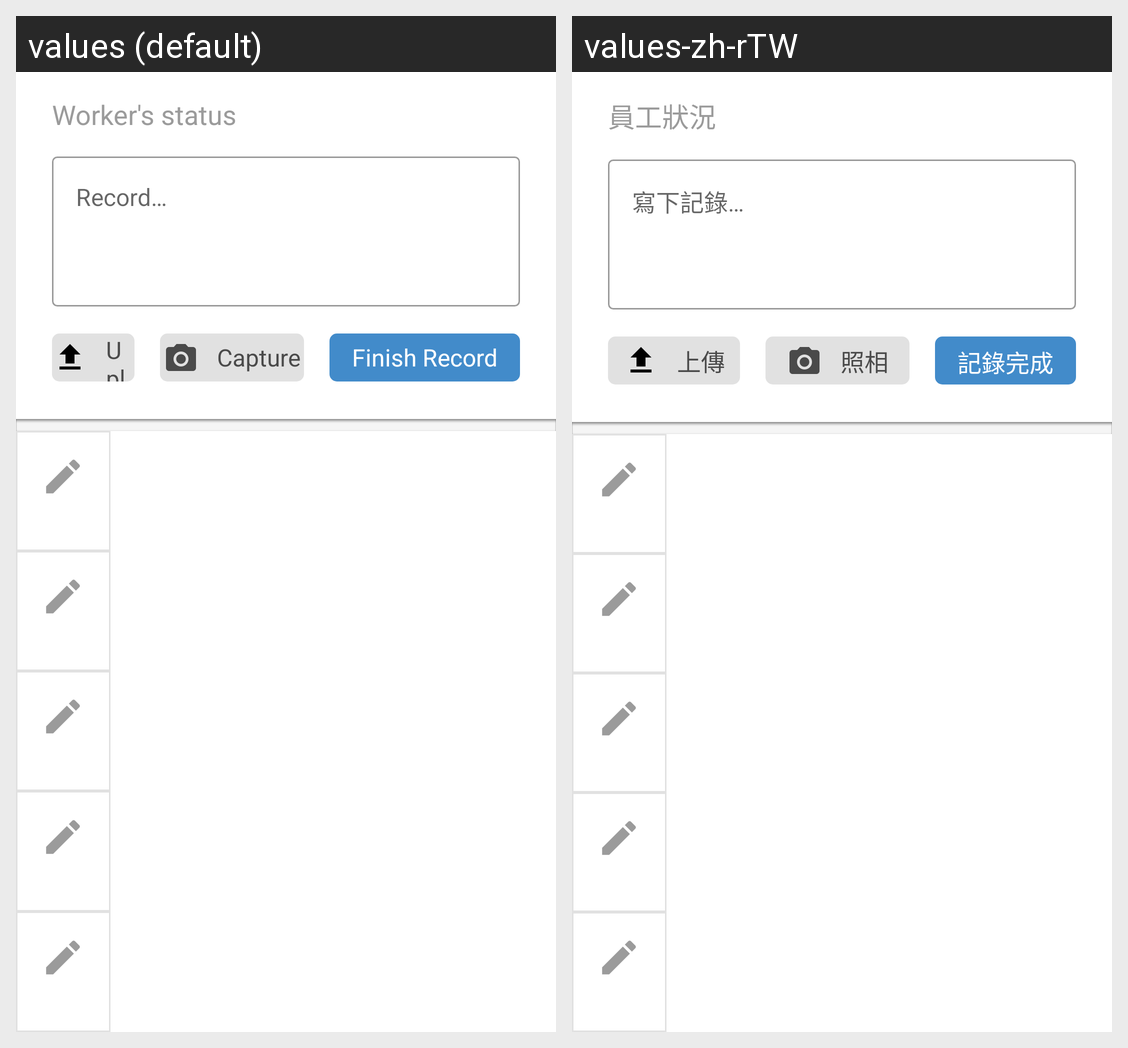

Locale-by-locale string values for the Android screen shown in this grid:
Android screen res/layout/fragment_detailed_task_status.xml rendered under 2 locales, left to right: values (default), values-zh-rTW. Device: Nexus 5 (rendered at 1080×1920; each locale shown at half size, 540×960, under a caption strip naming it); theme AppTheme.
Strings drawn on this screen, with the default value and each locale's value (text and hints the layout hard-codes, and strings that could not be matched under every locale, appear in the picture but are not listed):

worker_ov_worker_tab_title_worker_status
  values: Worker's status
  values-zh-rTW: 員工狀況

worker_ov_editText_record_hint
  values: Record…
  values-zh-rTW: 寫下記錄…

worker_ov_btn_finish_record
  values: Finish Record
  values-zh-rTW: 記錄完成

worker_ov_btn_capture
  values: Capture
  values-zh-rTW: 照相

worker_ov_btn_upload
  values: Upload
  values-zh-rTW: 上傳
